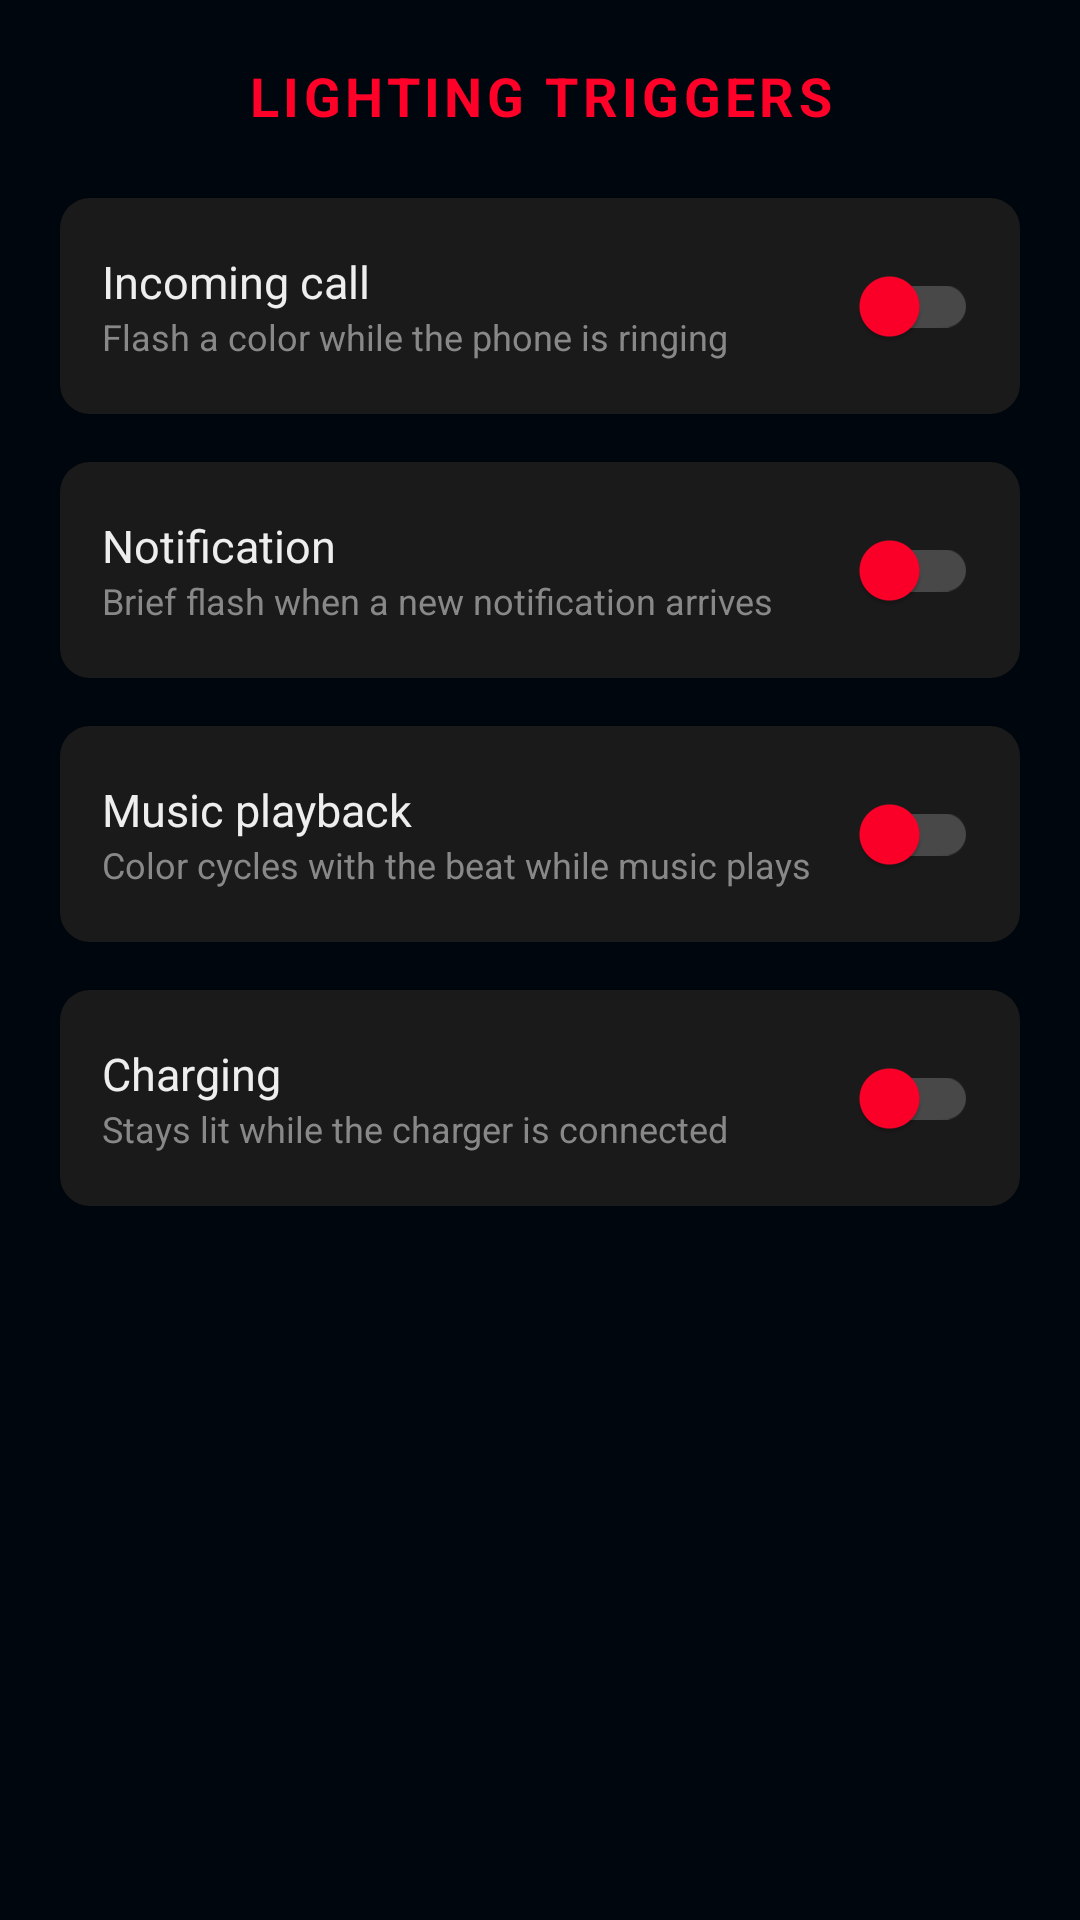

This screen was rendered from an Android layout file. Write that file and the resources it references.
<!-- AndroidManifest.xml: application theme Theme.TrebleApp -->
<!-- res/layout/activity_lighting_triggers.xml -->
<?xml version="1.0" encoding="utf-8"?>
<LinearLayout xmlns:android="http://schemas.android.com/apk/res/android"
    xmlns:app="http://schemas.android.com/apk/res-auto"
    android:layout_width="match_parent"
    android:layout_height="match_parent"
    android:orientation="vertical"
    android:background="#00060D">

    <LinearLayout
        android:layout_width="match_parent"
        android:layout_height="wrap_content"
        android:orientation="horizontal"
        android:gravity="center_vertical"
        android:paddingHorizontal="8dp"
        android:paddingVertical="12dp">

        <ImageButton
            android:id="@+id/btnBack"
            android:layout_width="40dp"
            android:layout_height="40dp"
            android:background="?attr/selectableItemBackgroundBorderless"
            android:src="@drawable/ic_arrow_back"
            app:tint="#FF0029" />

        <TextView
            android:layout_width="0dp"
            android:layout_height="wrap_content"
            android:layout_weight="1"
            android:gravity="center"
            android:text="LIGHTING TRIGGERS"
            android:textColor="#FF0029"
            android:textStyle="bold"
            android:letterSpacing="0.08"
            android:textSize="18sp" />

        <View
            android:layout_width="40dp"
            android:layout_height="40dp" />
    </LinearLayout>

    <ScrollView
        android:layout_width="match_parent"
        android:layout_height="match_parent"
        android:clipToPadding="false"
        android:paddingHorizontal="20dp"
        android:paddingBottom="32dp">

        <LinearLayout
            android:layout_width="match_parent"
            android:layout_height="wrap_content"
            android:orientation="vertical">

            <LinearLayout
                android:id="@+id/notifAccessRow"
                android:layout_width="match_parent"
                android:layout_height="wrap_content"
                android:orientation="vertical"
                android:background="@drawable/bg_rog_row"
                android:padding="14dp"
                android:layout_marginBottom="12dp"
                android:visibility="gone">

                <TextView
                    android:layout_width="match_parent"
                    android:layout_height="wrap_content"
                    android:text="Notification and Music triggers need Notification access"
                    android:textColor="#EEEEEE"
                    android:textSize="14sp" />

                <TextView
                    android:id="@+id/notifAccessButton"
                    android:layout_width="wrap_content"
                    android:layout_height="wrap_content"
                    android:layout_marginTop="8dp"
                    android:text="Grant notification access"
                    android:textColor="#FF0029"
                    android:textStyle="bold"
                    android:textSize="14sp" />
            </LinearLayout>

            
            <LinearLayout
                android:id="@+id/rowRinging"
                android:layout_width="match_parent"
                android:layout_height="wrap_content"
                android:orientation="horizontal"
                android:gravity="center_vertical"
                android:background="@drawable/bg_rog_row"
                android:padding="14dp"
                android:layout_marginBottom="12dp">

                <LinearLayout
                    android:layout_width="0dp"
                    android:layout_height="wrap_content"
                    android:layout_weight="1"
                    android:orientation="vertical">

                    <TextView
                        android:layout_width="match_parent"
                        android:layout_height="wrap_content"
                        android:text="Incoming call"
                        android:textColor="#EEEEEE"
                        android:textSize="15sp" />

                    <TextView
                        android:layout_width="match_parent"
                        android:layout_height="wrap_content"
                        android:text="Flash a color while the phone is ringing"
                        android:textColor="#888888"
                        android:textSize="12sp" />
                </LinearLayout>

                <androidx.appcompat.widget.SwitchCompat
                    android:id="@+id/switchRinging"
                    android:layout_width="wrap_content"
                    android:layout_height="wrap_content"
                    app:trackTint="#33FFFFFF"
                    app:thumbTint="#FF0029" />
            </LinearLayout>

            <LinearLayout
                android:id="@+id/rowNotification"
                android:layout_width="match_parent"
                android:layout_height="wrap_content"
                android:orientation="horizontal"
                android:gravity="center_vertical"
                android:background="@drawable/bg_rog_row"
                android:padding="14dp"
                android:layout_marginBottom="12dp">

                <LinearLayout
                    android:layout_width="0dp"
                    android:layout_height="wrap_content"
                    android:layout_weight="1"
                    android:orientation="vertical">

                    <TextView
                        android:layout_width="match_parent"
                        android:layout_height="wrap_content"
                        android:text="Notification"
                        android:textColor="#EEEEEE"
                        android:textSize="15sp" />

                    <TextView
                        android:layout_width="match_parent"
                        android:layout_height="wrap_content"
                        android:text="Brief flash when a new notification arrives"
                        android:textColor="#888888"
                        android:textSize="12sp" />
                </LinearLayout>

                <androidx.appcompat.widget.SwitchCompat
                    android:id="@+id/switchNotification"
                    android:layout_width="wrap_content"
                    android:layout_height="wrap_content"
                    app:trackTint="#33FFFFFF"
                    app:thumbTint="#FF0029" />
            </LinearLayout>

            <LinearLayout
                android:id="@+id/rowMusic"
                android:layout_width="match_parent"
                android:layout_height="wrap_content"
                android:orientation="horizontal"
                android:gravity="center_vertical"
                android:background="@drawable/bg_rog_row"
                android:padding="14dp"
                android:layout_marginBottom="12dp">

                <LinearLayout
                    android:layout_width="0dp"
                    android:layout_height="wrap_content"
                    android:layout_weight="1"
                    android:orientation="vertical">

                    <TextView
                        android:layout_width="match_parent"
                        android:layout_height="wrap_content"
                        android:text="Music playback"
                        android:textColor="#EEEEEE"
                        android:textSize="15sp" />

                    <TextView
                        android:layout_width="match_parent"
                        android:layout_height="wrap_content"
                        android:text="Color cycles with the beat while music plays"
                        android:textColor="#888888"
                        android:textSize="12sp" />
                </LinearLayout>

                <androidx.appcompat.widget.SwitchCompat
                    android:id="@+id/switchMusic"
                    android:layout_width="wrap_content"
                    android:layout_height="wrap_content"
                    app:trackTint="#33FFFFFF"
                    app:thumbTint="#FF0029" />
            </LinearLayout>

            <LinearLayout
                android:id="@+id/rowCharging"
                android:layout_width="match_parent"
                android:layout_height="wrap_content"
                android:orientation="horizontal"
                android:gravity="center_vertical"
                android:background="@drawable/bg_rog_row"
                android:padding="14dp"
                android:layout_marginBottom="12dp">

                <LinearLayout
                    android:layout_width="0dp"
                    android:layout_height="wrap_content"
                    android:layout_weight="1"
                    android:orientation="vertical">

                    <TextView
                        android:layout_width="match_parent"
                        android:layout_height="wrap_content"
                        android:text="Charging"
                        android:textColor="#EEEEEE"
                        android:textSize="15sp" />

                    <TextView
                        android:layout_width="match_parent"
                        android:layout_height="wrap_content"
                        android:text="Stays lit while the charger is connected"
                        android:textColor="#888888"
                        android:textSize="12sp" />
                </LinearLayout>

                <androidx.appcompat.widget.SwitchCompat
                    android:id="@+id/switchCharging"
                    android:layout_width="wrap_content"
                    android:layout_height="wrap_content"
                    app:trackTint="#33FFFFFF"
                    app:thumbTint="#FF0029" />
            </LinearLayout>

        </LinearLayout>
    </ScrollView>
</LinearLayout>
<!-- resources referenced by this layout -->
<resources>
  <!-- drawable bg_rog_row (drawable) -->
  <?xml version="1.0" encoding="utf-8"?>
  <inset xmlns:android="http://schemas.android.com/apk/res/android"
         android:insetTop="2dp"
         android:insetBottom="2dp">
      <ripple android:color="#33FFFFFF">
          <item>
              <shape android:shape="rectangle">
                  <solid android:color="#1A1A1A" />
                  <corners android:radius="10dp" />
              </shape>
          </item>
      </ripple>
  </inset>
  <style name="Theme.TrebleApp" parent="Theme.Material3.DayNight.NoActionBar">
          <item name="fontFamily">@font/inter</item>
  
          
          <item name="android:windowBackground">?attr/colorSurface</item>
          <item name="android:colorBackground">?attr/colorSurface</item>
  
          
          <item name="android:statusBarColor">?attr/colorSurface</item>
          <item name="android:windowLightStatusBar">true</item>
  
          
          <item name="android:navigationBarColor">?attr/colorSurface</item>
          <item name="android:windowLightNavigationBar">true</item>
  
          
          <item name="preferenceTheme">@style/PreferenceThemeOverlay.TrebleApp</item>
      </style>
  <style name="PreferenceThemeOverlay.TrebleApp" parent="PreferenceThemeOverlay">
          <item name="android:divider">@null</item>
          <item name="android:dividerHeight">0dp</item>
          <item name="android:listDivider">@null</item>
      </style>
</resources>
